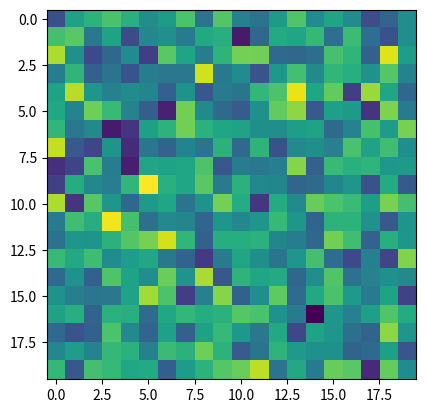
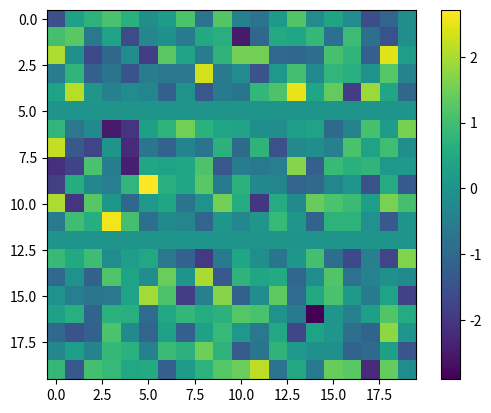
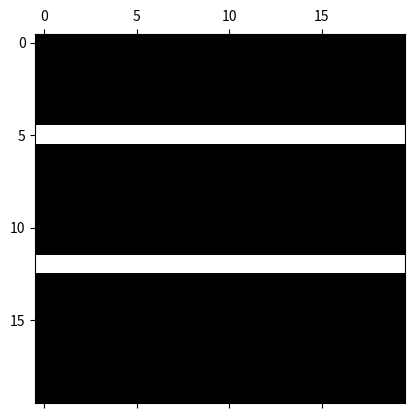

Source code (Python) for these figures, in order:
# -*- coding: utf-8 -*-
"""
Created on Fri Feb 16 15:48:07 2018

[redacted]
testing how to plot
"""

import numpy
import matplotlib.pyplot as plt

x=numpy.random.randn(20,20)
plt.figure()
plt.imshow(x)


x[5]=0
x[12,:]=0
plt.figure()
plt.imshow(x)
plt.colorbar()
plt.show()

plt.figure()
plt.spy(x)
